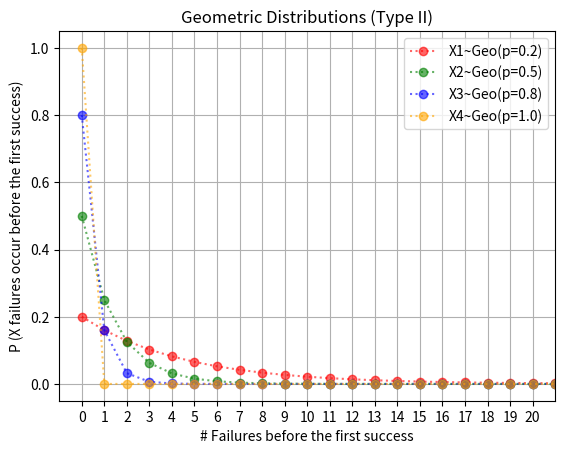

Here is the Python script that generated this plot:
import numpy as np
import matplotlib.pyplot as plt
from numpy.typing import NDArray
from pprint import pprint

# Custom function 
def geom_type2_pmf(support: NDArray, p: float) -> NDArray:
    geom = lambda x, prob: prob * (1 - prob) ** x
    array = np.empty((len(support),), dtype=float)
    for i in range(len(support)):
        array[i] = geom(i, p)
    return array

# Parameters: Geometric Disribution (Type II)
p1 = 0.20
p2 = 0.50
p3 = 0.80
p4 = 1.00

x1 = np.arange(40)
x2 = np.arange(40)
x3 = np.arange(40)
x4 = np.arange(40)

pmf_x1 = geom_type2_pmf(x1, p1)
pmf_x2 = geom_type2_pmf(x2, p2)
pmf_x3 = geom_type2_pmf(x3, p3)
pmf_x4 = geom_type2_pmf(x4, p4)

# Cartesian plane setup
fig, ax = plt.subplots()

ax.set_title('Geometric Distributions (Type II)')

ax.set_xlabel('# Failures before the first success')
ax.set_xticks([x for x in range(21)])
ax.set_xlim(-1, 21)

ax.set_ylabel('P (X failures occur before the first success)')

# Plot the data
ax.plot(x1, pmf_x1, marker='o', linestyle=':', color='red',    alpha=0.6, label='X1~Geo(p=0.2)')
ax.plot(x2, pmf_x2, marker='o', linestyle=':', color='green',  alpha=0.6, label='X2~Geo(p=0.5)')
ax.plot(x3, pmf_x3, marker='o', linestyle=':', color='blue',   alpha=0.6, label='X3~Geo(p=0.8)')
ax.plot(x4, pmf_x4, marker='o', linestyle=':', color='orange', alpha=0.6, label='X4~Geo(p=1.0)')

# Render
ax.grid()
ax.legend()

plt.show()

